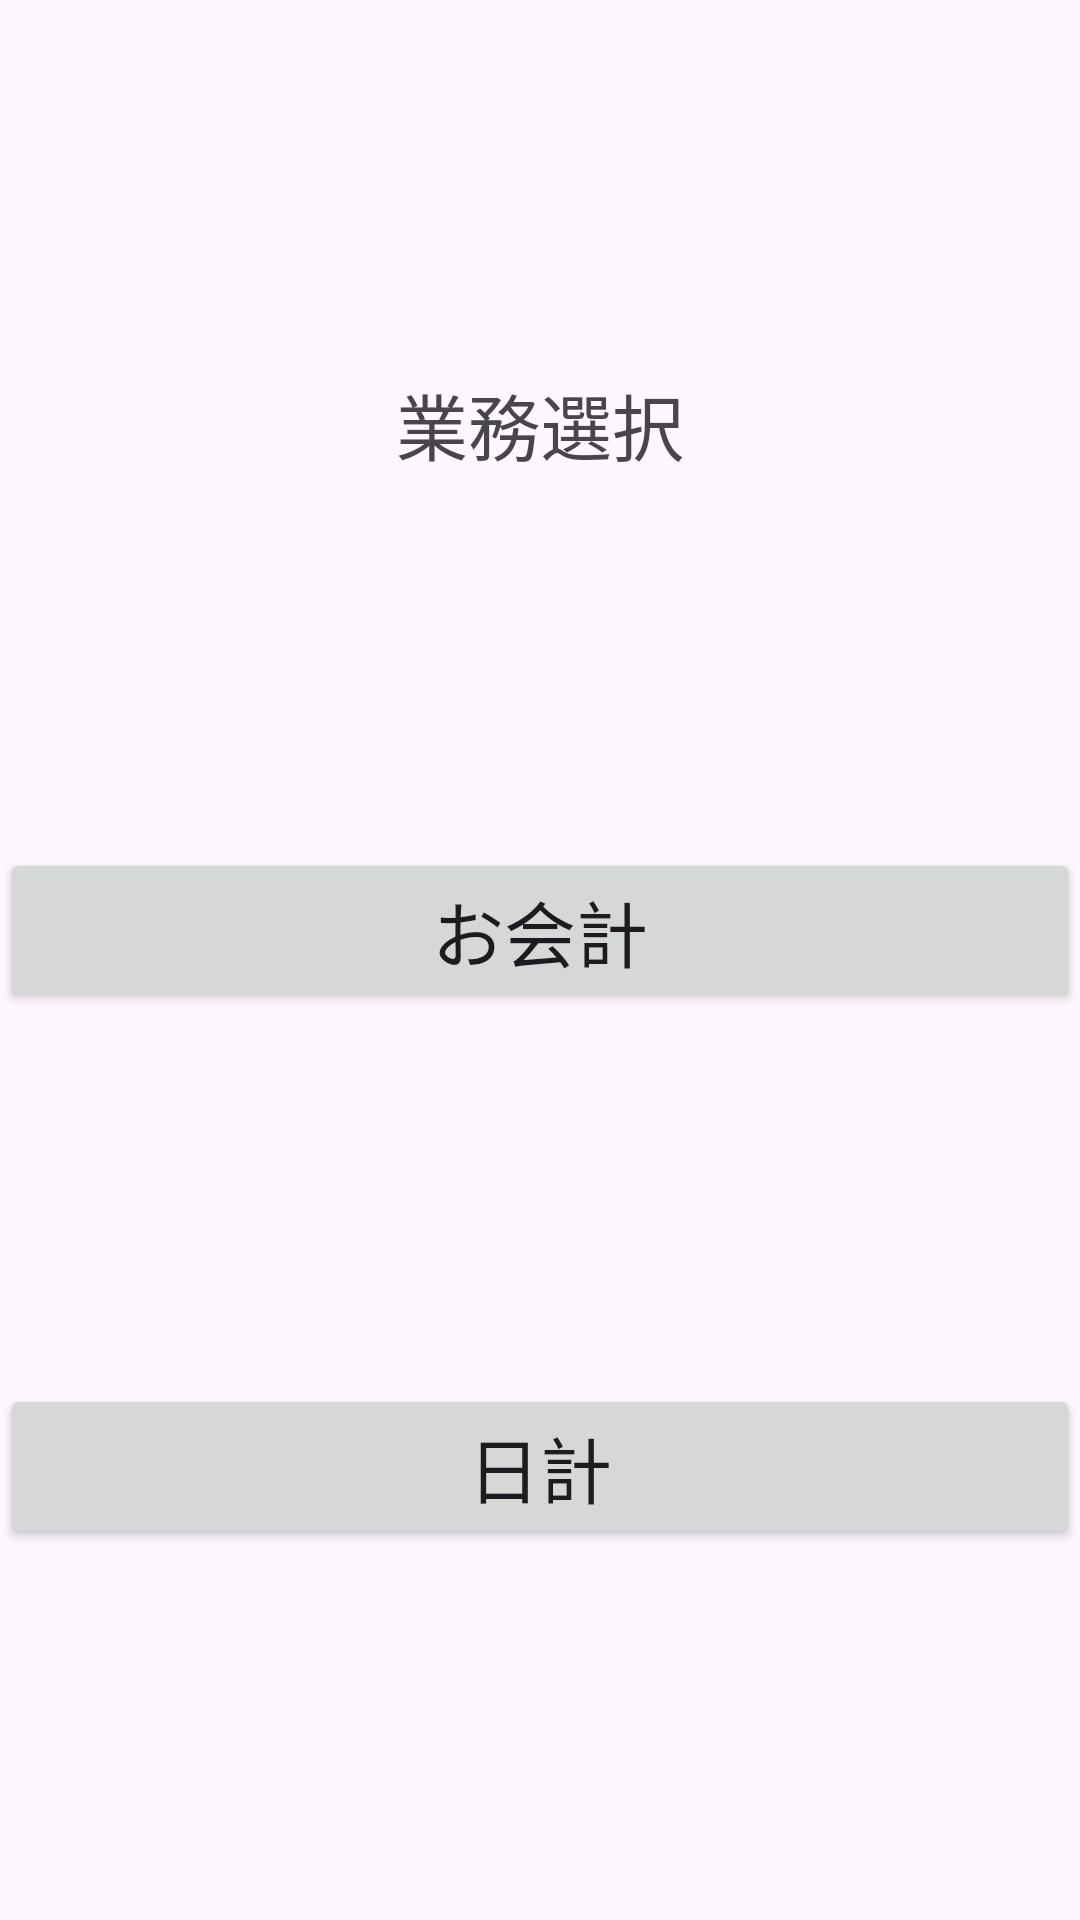

This screen was rendered from an Android layout file. Write that file and the resources it references.
<!-- AndroidManifest.xml: application theme Theme.Accounting_app -->
<!-- res/layout/activity_main.xml -->
<?xml version="1.0" encoding="utf-8"?>
<androidx.constraintlayout.widget.ConstraintLayout xmlns:android="http://schemas.android.com/apk/res/android"
    xmlns:app="http://schemas.android.com/apk/res-auto"
    xmlns:tools="http://schemas.android.com/tools"
    android:id="@+id/main"
    android:layout_width="match_parent"
    android:layout_height="match_parent"
    tools:context=".MainActivity">

    <TextView
        android:id="@+id/tvTitle"
        android:layout_width="wrap_content"
        android:layout_height="wrap_content"
        android:text="@string/tv_title"
        android:textSize="24sp"
        app:layout_constraintBottom_toTopOf="@+id/btAccounting"
        app:layout_constraintEnd_toEndOf="parent"
        app:layout_constraintHorizontal_bias="0.5"
        app:layout_constraintStart_toStartOf="parent"
        app:layout_constraintTop_toTopOf="parent" />

    <Button
        android:id="@+id/btAccounting"
        android:layout_width="match_parent"
        android:layout_height="wrap_content"
        android:onClick="accountingButtonClick"
        android:text="@string/bt_accounting"
        android:textSize="24sp"
        app:layout_constraintBottom_toTopOf="@+id/btTotal"
        app:layout_constraintEnd_toEndOf="parent"
        app:layout_constraintHorizontal_bias="0.5"
        app:layout_constraintStart_toStartOf="parent"
        app:layout_constraintTop_toBottomOf="@+id/tvTitle" />

    <Button
        android:id="@+id/btTotal"
        android:layout_width="match_parent"
        android:layout_height="wrap_content"
        android:onClick="DailytotalButtonclick"
        android:text="@string/bt_total"
        android:textSize="24sp"
        app:layout_constraintBottom_toBottomOf="parent"
        app:layout_constraintEnd_toEndOf="parent"
        app:layout_constraintHorizontal_bias="0.5"
        app:layout_constraintStart_toStartOf="parent"
        app:layout_constraintTop_toBottomOf="@+id/btAccounting" />
</androidx.constraintlayout.widget.ConstraintLayout>
<!-- resources referenced by this layout -->
<resources>
  <string name="bt_accounting">お会計</string>
  <string name="bt_total">日計</string>
  <string name="tv_title">業務選択</string>
  <style name="Theme.Accounting_app" parent="Base.Theme.Accounting_app" />
  <style name="Base.Theme.Accounting_app" parent="Theme.Material3.DayNight.NoActionBar">
          
          
      </style>
</resources>
